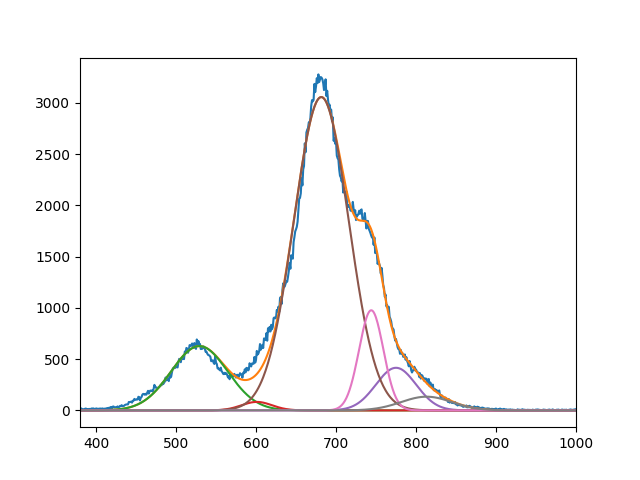

Data behind this chart, as committed beside it:
6.274159842475073674e+02, 8.281890992067097557e+01, 3.056611159163904176e+03, 4.156991176462909721e+02, 9.769319035848913018e+02, 1.338396707911301178e+02
5.292465935390017648e+02, 6.009999864624905968e+02, 6.816017508786942471e+02, 7.749999921812677712e+02, 7.440628583995753615e+02, 8.131923575979215002e+02
4.999999999999958078e+01, 2.695820742948542659e+01, 4.845826352793593372e+01, 3.553459771491776564e+01, 2.151800209337301339e+01, 4.501796609399597315e+01
